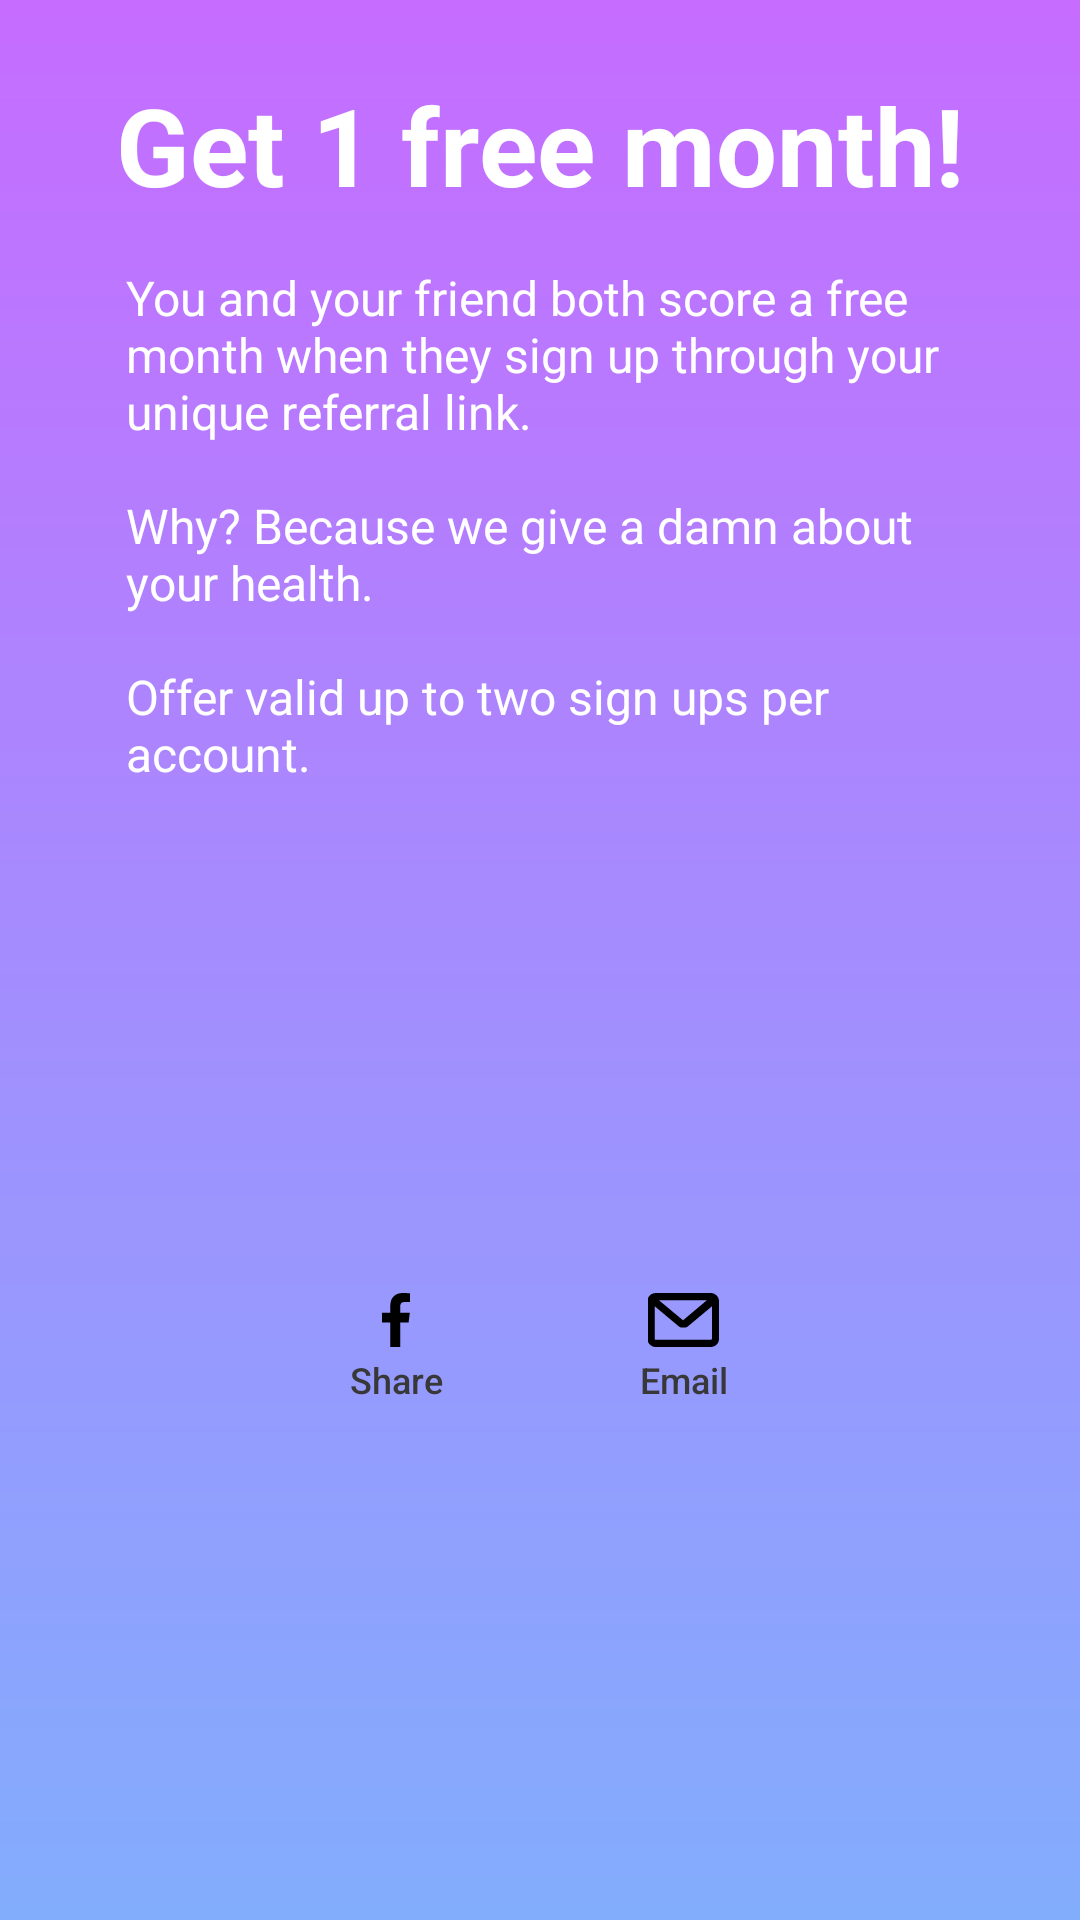

Produce the Android XML layout that renders to this screen, including the resource entries it uses.
<!-- AndroidManifest.xml: application theme AppTheme -->
<!-- res/layout/fragment_refer.xml -->
<?xml version="1.0" encoding="utf-8"?>
<LinearLayout xmlns:android="http://schemas.android.com/apk/res/android"
    xmlns:tools="http://schemas.android.com/tools"
    android:layout_width="match_parent"
    android:layout_height="match_parent"
    android:background="@drawable/gradient_background"
    android:clickable="true"
    android:orientation="vertical">

    <TextView
        style="@style/blockTextStyle"
        android:layout_gravity="center_horizontal"
        android:layout_marginTop="24dp"
        android:text="@string/get_free" />

    <TextView
        android:layout_width="match_parent"
        android:layout_height="wrap_content"
        android:layout_marginEnd="42dp"
        android:layout_marginStart="42dp"
        android:layout_marginTop="16dp"
        android:text="@string/note_refer"
        android:textColor="@color/pureWhite"
        android:textSize="16sp" />

    <LinearLayout
        android:layout_width="match_parent"
        android:layout_height="match_parent"
        android:gravity="center"
        android:orientation="vertical">

        <LinearLayout
            android:layout_width="wrap_content"
            android:layout_height="wrap_content"
            android:gravity="center_horizontal"
            android:orientation="horizontal">

            <Button
                android:id="@+id/btn_refer_share"
                android:layout_width="64dp"
                android:layout_height="64dp"
                android:layout_margin="16dp"
                android:background="@drawable/bg_edittext"
                android:drawableTop="@drawable/ic_fb"
                android:padding="12dp"
                android:text="@string/share"
                android:textAllCaps="false"
                android:textColor="@color/colorDark"
                android:textSize="12sp" />

            <Button
                android:id="@+id/btn_refer_email"
                android:layout_width="64dp"
                android:layout_height="64dp"
                android:layout_margin="16dp"
                android:background="@drawable/bg_edittext"
                android:drawableTop="@drawable/ic_mail"
                android:padding="12dp"
                android:text="@string/email"
                android:textAllCaps="false"
                android:textColor="@color/colorDark"
                android:textSize="12sp"
                tools:ignore="ButtonStyle" />
        </LinearLayout>
    </LinearLayout>
</LinearLayout>
<!-- resources referenced by this layout -->
<resources>
  <color name="colorDark">#383838</color>
  <color name="pureWhite">#fff</color>
  <!-- drawable gradient_background (drawable) -->
  <?xml version="1.0" encoding="utf-8"?>
  <shape xmlns:android="http://schemas.android.com/apk/res/android"
      android:shape="rectangle">
  
      <gradient
          android:endColor="@color/colorGradientEnd"
          android:startColor="@color/colorGradientStart"
          android:angle="-90"/>
  </shape>
  <!-- drawable ic_fb (drawable) -->
  <?xml version="1.0" encoding="utf-8"?>
  <vector xmlns:android="http://schemas.android.com/apk/res/android"
      android:width="18dp"
      android:height="18dp"
      android:viewportHeight="18"
      android:viewportWidth="18">
      <path
          android:fillColor="#000"
          android:pathData="M10.4 18l0 -8.2 2.8 0 0.4 -3.2 -3.2 0 0 -2C10.4 3.6 10.7 3 12 3l1.7 0 0 -2.9C13.4 0.1 12.4 0 11.2 0 8.8 0 7.1 1.5 7.1 4.2l0 2.4 -2.8 0 0 3.2 2.8 0 0 8.2 3.3 0z" />
  </vector>
  <!-- drawable ic_mail (drawable) -->
  <?xml version="1.0" encoding="utf-8"?>
  <vector xmlns:android="http://schemas.android.com/apk/res/android"
      android:width="23.5dp"
      android:height="18dp"
      android:viewportHeight="18"
      android:viewportWidth="23.5">
      <path
          android:fillColor="#000"
          android:pathData="M20.7 0L2.6 0C1 0 -0.2 1.2 -0.2 2.7l0 12.6c0 1.5 1.3 2.7 2.8 2.7l18.1 0c1.6 0 2.8 -1.2 2.8 -2.7l0 -12.6C23.5 1.2 22.2 0 20.7 0Zm0 15.6l-18.1 0c-0.2 0 -0.4 -0.1 -0.4 -0.3l0 -10.9 8.2 6.9c0.2 0.1 0.4 0.2 0.6 0.2l1.4 0c0.2 0 0.4 -0.1 0.6 -0.2l8.2 -6.9 0 10.9c-0.1 0.2 -0.3 0.3 -0.5 0.3zm-9.1 -6.5l-8 -6.7 15.9 0 -7.9 6.7z" />
  </vector>
  <string name="email">Email</string>
  <string name="get_free">Get 1 free month!</string>
  <string name="note_refer">You and your friend both score a free month when they sign up through your unique referral link. \n\nWhy? Because we give a damn about your health. \n\nOffer valid up to two sign ups per account.</string>
  <string name="share">Share</string>
  <style name="blockTextStyle">
          <item name="android:layout_height">wrap_content</item>
          <item name="android:layout_width">wrap_content</item>
          <item name="android:textSize">36sp</item>
          <item name="android:textColor">@color/pureWhite</item>
          <item name="android:textStyle">bold</item>
  
      </style>
  <style name="AppTheme" parent="Theme.AppCompat.Light.NoActionBar">
          
          <item name="colorPrimary">@color/colorPrimary</item>
          <item name="colorPrimaryDark">@color/colorPrimaryDark</item>
          <item name="colorAccent">@color/colorAccent</item>
      </style>
  <color name="colorGradientEnd">#82ADFD</color>
  <color name="colorGradientStart">#C66CFF</color>
  <color name="colorPrimary">#C66CFF</color>
  <color name="colorPrimaryDark">#C66CFF</color>
  <color name="colorAccent">#333</color>
</resources>
